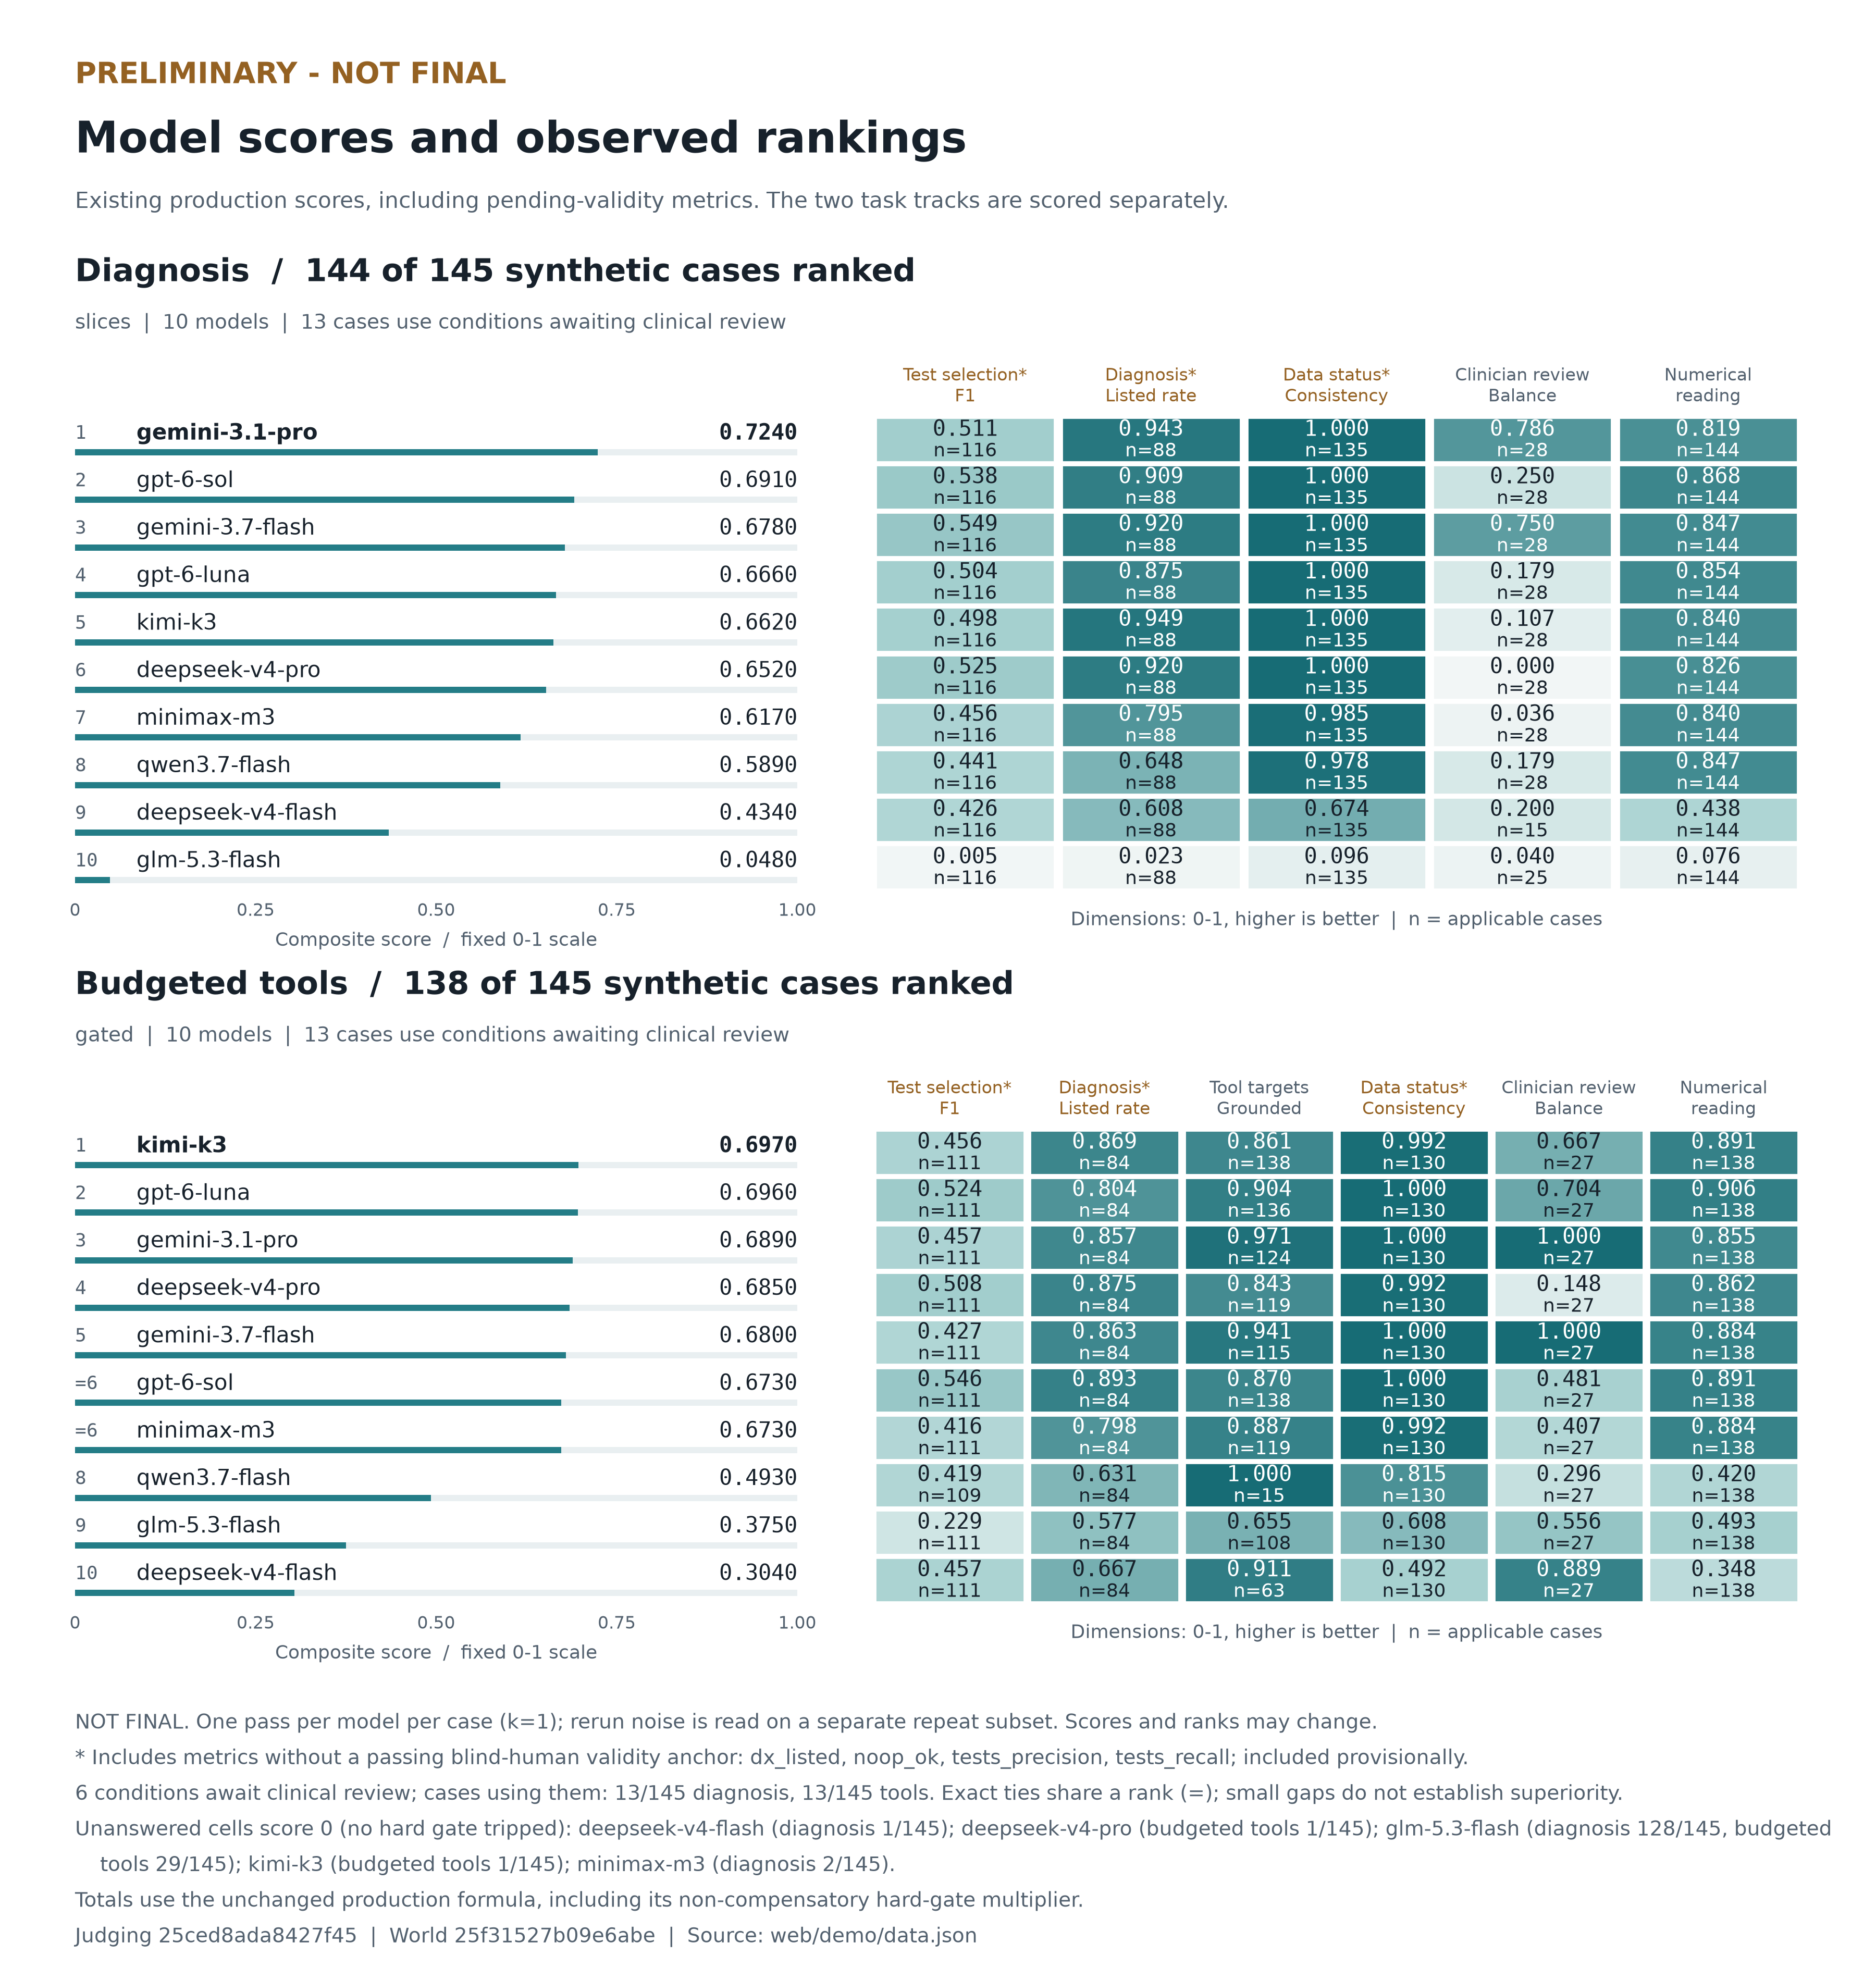

Values plotted in this chart, from the file beside it:
status, not_final, track, model, rank, score, gate_multiplier, n_cases, dimension, value, n, validity_pending
preliminary, true, answers, deepseek-v4-flash, 9, 0.434, 0.9246, 144, tests_recall+tests_precision, 0.4259, 116, true
preliminary, true, answers, deepseek-v4-flash, 9, 0.434, 0.9246, 144, dx_listed, 0.608, 88, true
preliminary, true, answers, deepseek-v4-flash, 9, 0.434, 0.9246, 144, noop_ok, 0.674, 135, true
preliminary, true, answers, deepseek-v4-flash, 9, 0.434, 0.9246, 144, review_macro, 0.2, 15, false
preliminary, true, answers, deepseek-v4-flash, 9, 0.434, 0.9246, 144, quant_ok, 0.438, 144, false
preliminary, true, answers, deepseek-v4-pro, 6, 0.652, 0.9965, 144, tests_recall+tests_precision, 0.5249, 116, true
preliminary, true, answers, deepseek-v4-pro, 6, 0.652, 0.9965, 144, dx_listed, 0.92, 88, true
preliminary, true, answers, deepseek-v4-pro, 6, 0.652, 0.9965, 144, noop_ok, 1.0, 135, true
preliminary, true, answers, deepseek-v4-pro, 6, 0.652, 0.9965, 144, review_macro, 0.0, 28, false
preliminary, true, answers, deepseek-v4-pro, 6, 0.652, 0.9965, 144, quant_ok, 0.826, 144, false
preliminary, true, answers, gemini-3.1-pro, 1, 0.724, 0.8921, 144, tests_recall+tests_precision, 0.5106, 116, true
preliminary, true, answers, gemini-3.1-pro, 1, 0.724, 0.8921, 144, dx_listed, 0.943, 88, true
preliminary, true, answers, gemini-3.1-pro, 1, 0.724, 0.8921, 144, noop_ok, 1.0, 135, true
preliminary, true, answers, gemini-3.1-pro, 1, 0.724, 0.8921, 144, review_macro, 0.786, 28, false
preliminary, true, answers, gemini-3.1-pro, 1, 0.724, 0.8921, 144, quant_ok, 0.819, 144, false
preliminary, true, answers, gemini-3.7-flash, 3, 0.678, 0.8341, 144, tests_recall+tests_precision, 0.5489, 116, true
preliminary, true, answers, gemini-3.7-flash, 3, 0.678, 0.8341, 144, dx_listed, 0.92, 88, true
preliminary, true, answers, gemini-3.7-flash, 3, 0.678, 0.8341, 144, noop_ok, 1.0, 135, true
preliminary, true, answers, gemini-3.7-flash, 3, 0.678, 0.8341, 144, review_macro, 0.75, 28, false
preliminary, true, answers, gemini-3.7-flash, 3, 0.678, 0.8341, 144, quant_ok, 0.847, 144, false
preliminary, true, answers, glm-5.3-flash, 10, 0.048, 1.0, 144, tests_recall+tests_precision, 0.0049, 116, true
preliminary, true, answers, glm-5.3-flash, 10, 0.048, 1.0, 144, dx_listed, 0.023, 88, true
preliminary, true, answers, glm-5.3-flash, 10, 0.048, 1.0, 144, noop_ok, 0.096, 135, true
preliminary, true, answers, glm-5.3-flash, 10, 0.048, 1.0, 144, review_macro, 0.04, 25, false
preliminary, true, answers, glm-5.3-flash, 10, 0.048, 1.0, 144, quant_ok, 0.076, 144, false
preliminary, true, answers, gpt-6-luna, 4, 0.666, 0.9768, 144, tests_recall+tests_precision, 0.5044, 116, true
preliminary, true, answers, gpt-6-luna, 4, 0.666, 0.9768, 144, dx_listed, 0.875, 88, true
preliminary, true, answers, gpt-6-luna, 4, 0.666, 0.9768, 144, noop_ok, 1.0, 135, true
preliminary, true, answers, gpt-6-luna, 4, 0.666, 0.9768, 144, review_macro, 0.179, 28, false
preliminary, true, answers, gpt-6-luna, 4, 0.666, 0.9768, 144, quant_ok, 0.854, 144, false
preliminary, true, answers, gpt-6-sol, 2, 0.691, 0.9687, 144, tests_recall+tests_precision, 0.5378, 116, true
preliminary, true, answers, gpt-6-sol, 2, 0.691, 0.9687, 144, dx_listed, 0.909, 88, true
preliminary, true, answers, gpt-6-sol, 2, 0.691, 0.9687, 144, noop_ok, 1.0, 135, true
preliminary, true, answers, gpt-6-sol, 2, 0.691, 0.9687, 144, review_macro, 0.25, 28, false
preliminary, true, answers, gpt-6-sol, 2, 0.691, 0.9687, 144, quant_ok, 0.868, 144, false
preliminary, true, answers, kimi-k3, 5, 0.662, 0.9756, 144, tests_recall+tests_precision, 0.4979, 116, true
preliminary, true, answers, kimi-k3, 5, 0.662, 0.9756, 144, dx_listed, 0.949, 88, true
preliminary, true, answers, kimi-k3, 5, 0.662, 0.9756, 144, noop_ok, 1.0, 135, true
preliminary, true, answers, kimi-k3, 5, 0.662, 0.9756, 144, review_macro, 0.107, 28, false
preliminary, true, answers, kimi-k3, 5, 0.662, 0.9756, 144, quant_ok, 0.84, 144, false
preliminary, true, answers, minimax-m3, 7, 0.617, 0.9917, 144, tests_recall+tests_precision, 0.4558, 116, true
preliminary, true, answers, minimax-m3, 7, 0.617, 0.9917, 144, dx_listed, 0.795, 88, true
preliminary, true, answers, minimax-m3, 7, 0.617, 0.9917, 144, noop_ok, 0.985, 135, true
preliminary, true, answers, minimax-m3, 7, 0.617, 0.9917, 144, review_macro, 0.036, 28, false
preliminary, true, answers, minimax-m3, 7, 0.617, 0.9917, 144, quant_ok, 0.84, 144, false
preliminary, true, answers, qwen3.7-flash, 8, 0.589, 0.9535, 144, tests_recall+tests_precision, 0.4405, 116, true
preliminary, true, answers, qwen3.7-flash, 8, 0.589, 0.9535, 144, dx_listed, 0.648, 88, true
preliminary, true, answers, qwen3.7-flash, 8, 0.589, 0.9535, 144, noop_ok, 0.978, 135, true
preliminary, true, answers, qwen3.7-flash, 8, 0.589, 0.9535, 144, review_macro, 0.179, 28, false
preliminary, true, answers, qwen3.7-flash, 8, 0.589, 0.9535, 144, quant_ok, 0.847, 144, false
preliminary, true, trace, deepseek-v4-flash, 10, 0.304, 0.4855, 138, tests_recall+tests_precision, 0.4573, 111, true
preliminary, true, trace, deepseek-v4-flash, 10, 0.304, 0.4855, 138, dx_listed, 0.667, 84, true
preliminary, true, trace, deepseek-v4-flash, 10, 0.304, 0.4855, 138, tool_target_grounded_rate, 0.911, 63, false
preliminary, true, trace, deepseek-v4-flash, 10, 0.304, 0.4855, 138, noop_ok, 0.492, 130, true
preliminary, true, trace, deepseek-v4-flash, 10, 0.304, 0.4855, 138, review_macro, 0.889, 27, false
preliminary, true, trace, deepseek-v4-flash, 10, 0.304, 0.4855, 138, quant_ok, 0.348, 138, false
preliminary, true, trace, deepseek-v4-pro, 4, 0.685, 0.971, 138, tests_recall+tests_precision, 0.5079, 111, true
preliminary, true, trace, deepseek-v4-pro, 4, 0.685, 0.971, 138, dx_listed, 0.875, 84, true
preliminary, true, trace, deepseek-v4-pro, 4, 0.685, 0.971, 138, tool_target_grounded_rate, 0.843, 119, false
preliminary, true, trace, deepseek-v4-pro, 4, 0.685, 0.971, 138, noop_ok, 0.992, 130, true
... 50 more rows
